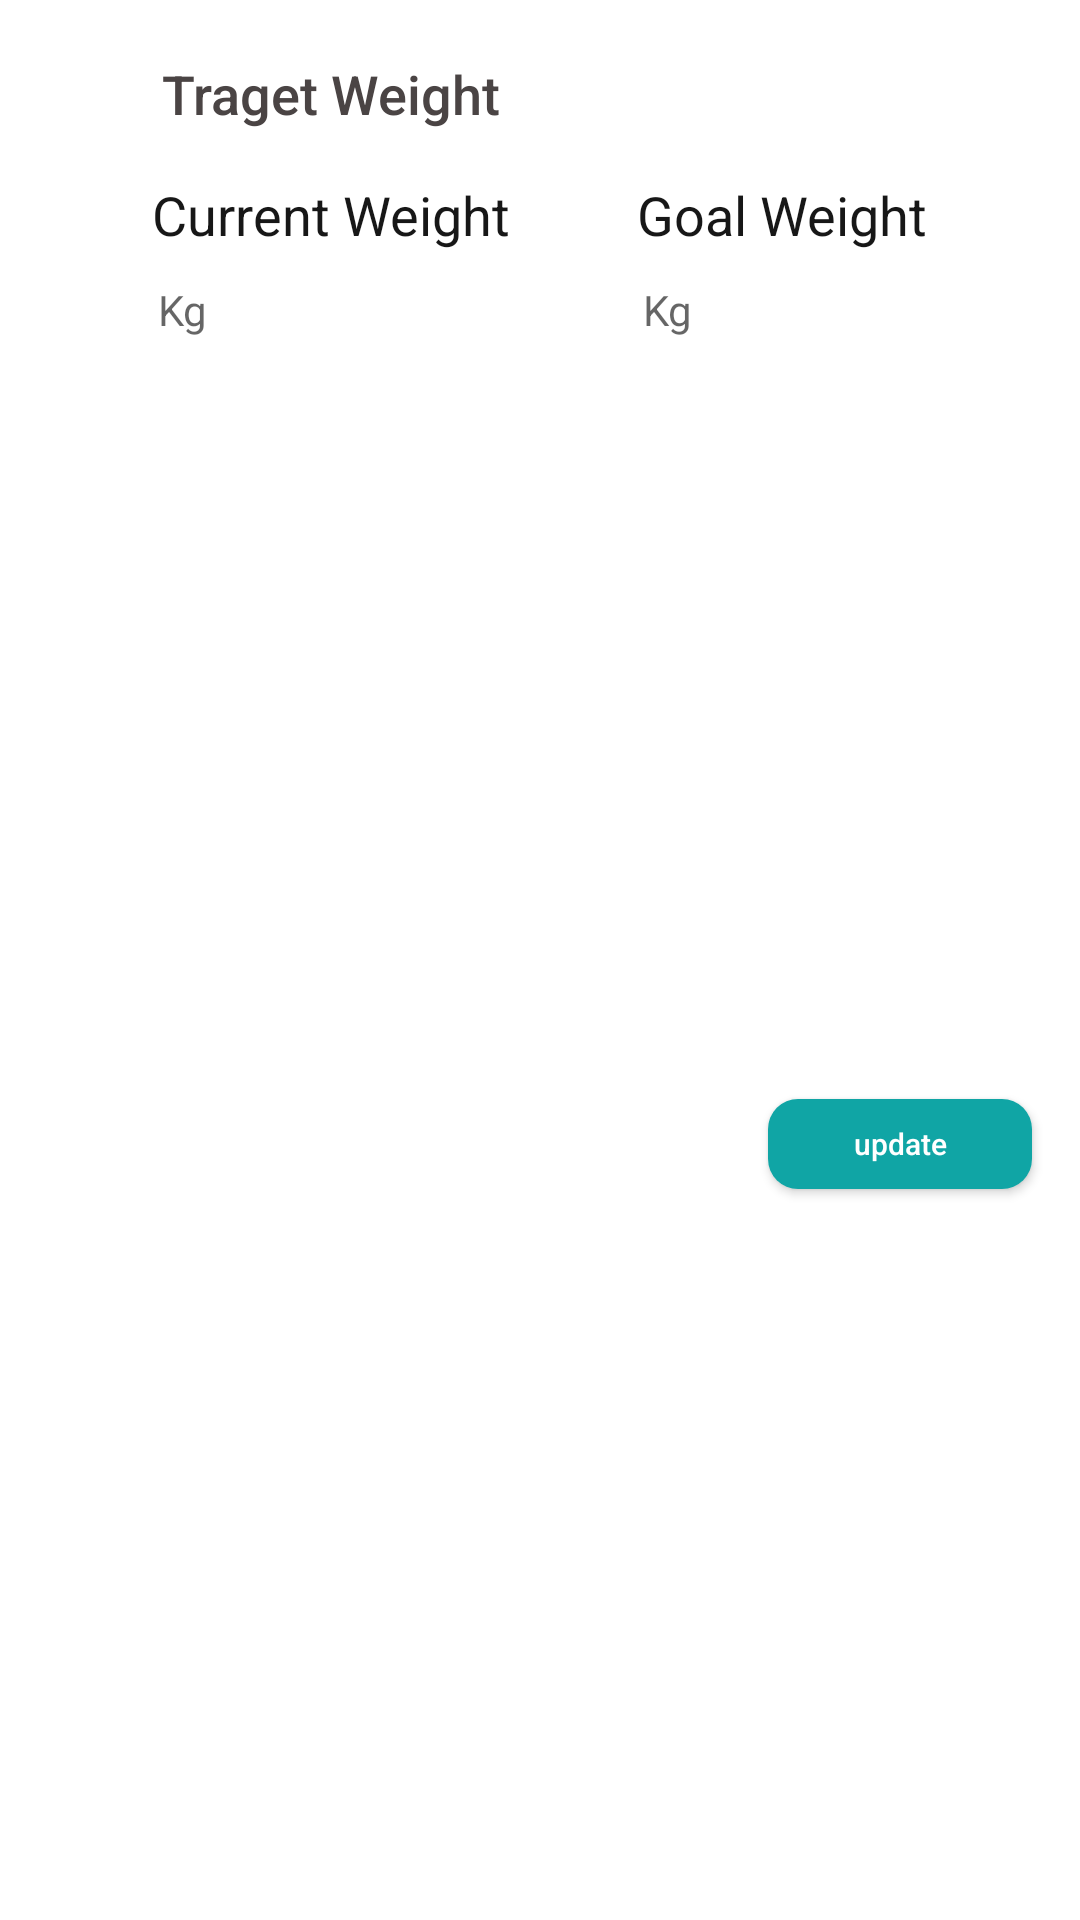

Here is an Android app screen rendered from its layout file. Give the layout XML and the strings, colors and styles it references.
<!-- AndroidManifest.xml: application theme AppTheme -->
<!-- res/layout/edit_weight_dailog.xml -->
<?xml version="1.0" encoding="utf-8"?>
<androidx.constraintlayout.widget.ConstraintLayout xmlns:android="http://schemas.android.com/apk/res/android"
    xmlns:app="http://schemas.android.com/apk/res-auto"
    xmlns:tools="http://schemas.android.com/tools"
    android:orientation="vertical"
    android:layout_width="match_parent"
    android:layout_height="wrap_content"
    android:background="@android:color/white"
    >


    <Button
        android:id="@+id/update_weight_button"
        android:layout_width="wrap_content"
        android:layout_height="30dp"
        android:layout_marginTop="24dp"
        android:layout_marginEnd="16dp"
        android:layout_marginBottom="16dp"
        android:background="@drawable/login_button_background"
        android:text="update"
        android:textAllCaps="false"
        android:textColor="@android:color/white"
        android:textSize="10dp"
        app:layout_constraintBottom_toBottomOf="parent"
        app:layout_constraintEnd_toEndOf="parent"
        app:layout_constraintTop_toBottomOf="@+id/goal_weight_goal_edit_text" />
        <ImageView
            android:id="@+id/imageView1"
            android:layout_width="30dp"
            android:layout_height="30dp"
            android:layout_marginStart="16dp"
            android:layout_marginTop="16dp"
            android:tint="@color/green"
            app:layout_constraintStart_toStartOf="parent"
            app:layout_constraintTop_toTopOf="parent"
            app:srcCompat="@drawable/ic_weight_scale" />

        <TextView
            android:id="@+id/textView54"
            android:layout_width="wrap_content"
            android:layout_height="wrap_content"
            android:layout_marginStart="8dp"
            android:fontFamily="sans-serif-medium"
            android:lineSpacingExtra="2sp"
            android:text="Traget Weight"
            android:textColor="#4a4444"
            android:textSize="18sp"
            android:textStyle="normal"
            app:layout_constraintBottom_toBottomOf="@+id/imageView1"
            app:layout_constraintStart_toEndOf="@+id/imageView1"
            app:layout_constraintTop_toTopOf="@+id/imageView1" />

        <TextView
            android:id="@+id/textView55"
            android:layout_width="wrap_content"
            android:layout_height="wrap_content"
            android:layout_marginStart="8dp"
            android:layout_marginTop="16dp"
            android:fontFamily="sans-serif"
            android:lineSpacingExtra="4sp"
            android:text="Current Weight"
            android:textColor="#171717"
            android:textSize="18sp"
            android:textStyle="normal"
            app:layout_constraintEnd_toStartOf="@+id/textView56"
            app:layout_constraintHorizontal_bias="0.5"
            app:layout_constraintStart_toStartOf="parent"
            app:layout_constraintTop_toBottomOf="@+id/textView54" />

    <EditText
        android:id="@+id/current_weight_goal_edit_text"
        android:layout_width="0dp"
        android:layout_height="wrap_content"
        android:layout_marginTop="8dp"
        android:background="@drawable/null_icon"
        android:fontFamily="sans-serif"
        android:textColor="#4a4444"
        android:textSize="14sp"
        android:padding="2dp"
        app:layout_constraintEnd_toEndOf="@+id/textView55"
        app:layout_constraintStart_toStartOf="@+id/textView55"
        app:layout_constraintTop_toBottomOf="@+id/textView55"
        android:hint="@string/kg"
        android:inputType="number"/>


        <TextView
            android:id="@+id/textView56"
            android:layout_width="wrap_content"
            android:layout_height="wrap_content"
            android:layout_marginEnd="8dp"
            android:fontFamily="sans-serif"
            android:lineSpacingExtra="4sp"
            android:text="Goal Weight"
            android:textColor="#171717"
            android:textSize="18sp"
            android:textStyle="normal"
            app:layout_constraintBottom_toBottomOf="@+id/textView55"
            app:layout_constraintEnd_toEndOf="parent"
            app:layout_constraintHorizontal_bias="0.5"
            app:layout_constraintStart_toEndOf="@+id/textView55"
            app:layout_constraintTop_toTopOf="@+id/textView55"
            app:layout_constraintVertical_bias="0.0" />

    <EditText
        android:id="@+id/goal_weight_goal_edit_text"
        android:layout_width="0dp"
        android:layout_height="wrap_content"
        android:layout_marginTop="8dp"
        android:background="@drawable/null_icon"
        android:fontFamily="sans-serif"
        android:textColor="#4a4444"
        android:textSize="14sp"
        android:padding="2dp"
        app:layout_constraintEnd_toEndOf="@+id/textView56"
        app:layout_constraintStart_toStartOf="@+id/textView56"
        app:layout_constraintTop_toBottomOf="@+id/textView56"
        android:hint="@string/kg"
        android:inputType="number"/>

</androidx.constraintlayout.widget.ConstraintLayout>
<!-- resources referenced by this layout -->
<resources>
  <color name="green">#17cc70</color>
  <!-- drawable ic_weight_scale (drawable) -->
  <vector android:height="50dp" android:viewportHeight="512"
      android:viewportWidth="512" android:width="50dp" xmlns:android="http://schemas.android.com/apk/res/android">
      <path android:fillColor="#FF000000" android:pathData="m467,0h-422c-24.813,0 -45,20.188 -45,45v422c0,24.813 20.188,45 45,45h422c24.813,0 45,-20.188 45,-45v-422c0,-24.813 -20.188,-45 -45,-45zM482,467c0,8.27 -6.73,15 -15,15h-422c-8.27,0 -15,-6.73 -15,-15v-422c0,-8.27 6.73,-15 15,-15h422c8.27,0 15,6.73 15,15zM482,467"/>
      <path android:fillColor="#FF000000" android:pathData="m429,119.652c-50.289,-37.715 -110.113,-57.652 -173,-57.652s-122.711,19.938 -173,57.652c-3.184,2.391 -5.289,5.945 -5.852,9.887 -0.559,3.941 0.469,7.945 2.859,11.129l79.184,105.344c2.949,3.922 7.449,5.988 12.004,5.988 3.129,0 6.289,-0.977 8.988,-3 22.039,-16.527 48.254,-25.266 75.816,-25.266 27.559,0 53.777,8.738 75.816,25.266 6.621,4.969 16.016,3.629 20.988,-2.988l79.184,-105.344c2.395,-3.184 3.422,-7.188 2.859,-11.129 -0.559,-3.938 -2.664,-7.496 -5.848,-9.887zM337.406,216.57c-20.234,-12.383 -42.781,-19.883 -66.406,-22.117v-45.719c0,-8.285 -6.715,-15 -15,-15s-15,6.715 -15,15v45.719c-23.625,2.234 -46.172,9.734 -66.406,22.117l-61.324,-81.586c42.379,-28.168 91.418,-42.984 142.73,-42.984s100.352,14.816 142.73,42.984zM337.406,216.57"/>
  </vector>
  <!-- drawable login_button_background (drawable) -->
  <?xml version="1.0" encoding="utf-8"?>
  <shape xmlns:android="http://schemas.android.com/apk/res/android">
  <solid android:color="@color/primaryColor"/>
      <corners android:radius="10dp"/>
  </shape>
  <string name="kg">Kg</string>
  <style name="AppTheme" parent="Theme.Design.Light">
          
          <item name="colorPrimary">@color/colorPrimary</item>
          <item name="colorPrimaryDark">@color/colorPrimaryDark</item>
          <item name="colorAccent">@color/colorAccent</item>
          <item name="toolbarStyle">@style/toolbarTheme</item>
      </style>
  <color name="primaryColor">#10A5A5</color>
  <color name="colorPrimary">#008577</color>
  <color name="colorPrimaryDark">#00574B</color>
  <color name="colorAccent">#D81B60</color>
  <style name="toolbarTheme" parent="Widget.AppCompat.Toolbar">
          
         <item name="android:background">@android:color/white</item>
          <item name="android:titleTextColor">@color/darkGreyBlue</item>
      </style>
  <color name="darkGreyBlue">#274461</color>
</resources>
